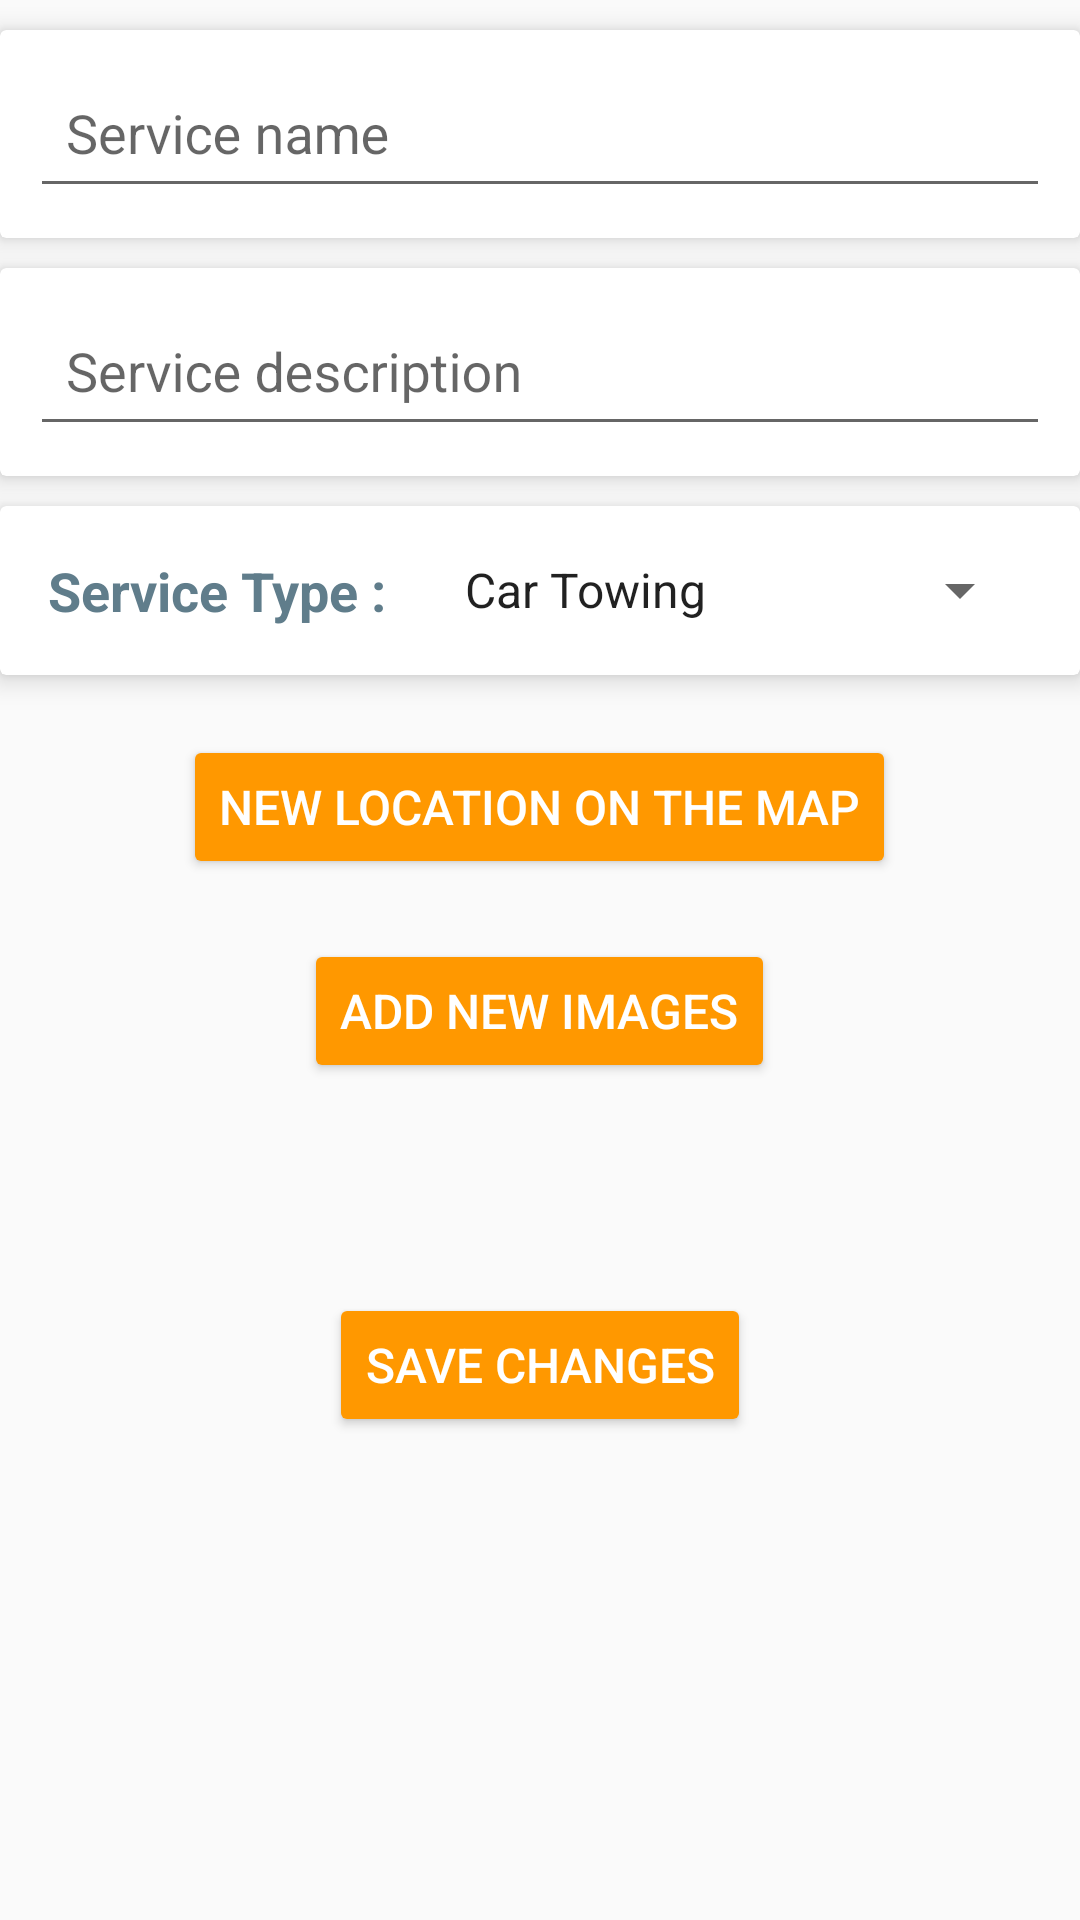

This screen was rendered from an Android layout file. Write that file and the resources it references.
<!-- AndroidManifest.xml: application theme AppTheme -->
<!-- res/layout/activity_edit_service.xml -->
<?xml version="1.0" encoding="utf-8"?>
<ScrollView xmlns:android="http://schemas.android.com/apk/res/android"
    xmlns:app="http://schemas.android.com/apk/res-auto"
    xmlns:tools="http://schemas.android.com/tools"
    android:layout_width="match_parent"
    android:layout_height="match_parent">

    <LinearLayout
        android:layout_width="match_parent"
        android:layout_height="match_parent"
        android:orientation="vertical">

        
        
        
        
        
        
        
        
        
        

        


        <android.support.v7.widget.CardView
            android:layout_width="match_parent"
            android:layout_height="wrap_content"
            android:layout_marginTop="10dp"
            app:cardElevation="5dp">


                <android.support.design.widget.TextInputLayout
                    android:layout_height="wrap_content"
                    android:layout_width="match_parent"
                    >

                    <EditText
                        android:id="@+id/serviceEditName"
                        android:hint="Service name"
                        android:inputType="none"
                        android:layout_height="wrap_content"
                        android:layout_margin="10dp"
                        android:layout_width="match_parent"
                        android:padding="12dp"
                        android:textSize="18sp"
                        android:text=""
                        android:textColor="#111" />
                </android.support.design.widget.TextInputLayout>


        </android.support.v7.widget.CardView>


        <android.support.v7.widget.CardView
            android:layout_width="match_parent"
            android:layout_height="wrap_content"
            android:layout_marginTop="10dp"
            app:cardElevation="5dp">


            <android.support.design.widget.TextInputLayout
                android:layout_height="wrap_content"
                android:layout_width="match_parent"
                >

                <EditText
                    android:id="@+id/serviceEditDesc"
                    android:hint="Service description"
                    android:inputType="none"
                    android:layout_height="wrap_content"
                    android:layout_margin="10dp"
                    android:layout_width="match_parent"
                    android:padding="12dp"
                    android:textSize="18sp"
                    android:text=""
                    android:textColor="#111" />
            </android.support.design.widget.TextInputLayout>


        </android.support.v7.widget.CardView>


        <android.support.v7.widget.CardView
            android:layout_width="match_parent"
            android:layout_height="wrap_content"
            android:layout_marginTop="10dp"
            app:cardElevation="5dp">


            <LinearLayout
                android:layout_width="match_parent"
                android:layout_height="wrap_content"
                android:layout_margin="16dp"
                >

                <TextView
                    android:layout_width="0dp"
                    android:layout_height="wrap_content"
                    android:layout_gravity="center"
                    android:layout_weight="2"
                    android:text="Service Type :"
                    android:textColor="@color/colorPrimary"
                    android:textSize="18sp"
                    android:textStyle="bold" />

                <Spinner
                    android:layout_width="0dp"
                    android:layout_height="wrap_content"
                    android:layout_weight="3"
                    android:entries="@array/service_types"
                    android:textColor="@color/textPrimary" />

            </LinearLayout>


        </android.support.v7.widget.CardView>


        <Button
            android:id="@+id/serviceEditLocation"
            style="@style/Base.Widget.AppCompat.Button.Colored"
            android:layout_width="wrap_content"
            android:layout_height="wrap_content"
            android:layout_gravity="center"
            android:layout_margin="20dp"
            android:textSize="16sp"
            android:text="New location on the map" />


        <Button
            android:id="@+id/serviceEditAddImages"
            style="@style/Base.Widget.AppCompat.Button.Colored"
            android:layout_width="wrap_content"
            android:layout_height="wrap_content"
            android:layout_gravity="center"
            android:layout_marginBottom="20dp"
            android:textSize="16sp"
            android:text="Add new images" />


        <android.support.v7.widget.CardView
            android:layout_width="match_parent"
            android:layout_height="wrap_content"
            android:layout_marginTop="10dp"
            android:layout_marginBottom="20dp"
            app:cardElevation="5dp">

            <android.support.v7.widget.RecyclerView
                android:id="@+id/serviceEditImagesRV"
                android:layout_width="match_parent"
                android:layout_height="wrap_content"
                android:background="#fff"
                android:clipToPadding="false"
                tools:listitem="@layout/album_card" />

        </android.support.v7.widget.CardView>


        <Button
            android:id="@+id/serviceEditSave"
            style="@style/Base.Widget.AppCompat.Button.Colored"
            android:layout_width="wrap_content"
            android:layout_height="wrap_content"
            android:layout_gravity="center"
            android:layout_margin="20dp"
            android:textSize="16sp"
            android:text="Save changes" />


    </LinearLayout>

</ScrollView>
<!-- res/layout/album_card.xml (included above) -->
<?xml version="1.0" encoding="utf-8"?>
<LinearLayout xmlns:android="http://schemas.android.com/apk/res/android"
    xmlns:card_view="http://schemas.android.com/apk/res-auto"
    xmlns:tools="http://schemas.android.com/tools"
    android:orientation="vertical"
    android:layout_width="match_parent"
    android:layout_height="wrap_content"
    tools:context=".AddEvent">

    <android.support.v7.widget.CardView
        android:id="@+id/card_view"
        android:layout_width="match_parent"
        android:layout_height="match_parent"
        android:layout_gravity="center"
        android:padding="5dp"
        android:layout_margin="@dimen/card_margin"
        android:elevation="5dp"
        card_view:cardCornerRadius="@dimen/card_album_radius">

        <RelativeLayout
            android:layout_width="match_parent"
            android:layout_height="match_parent"
            >

            <ImageView
                android:id="@+id/thumbnail"
                android:layout_width="200dp"
                android:layout_alignParentTop="true"
                android:layout_height="200dp"
                android:background="?attr/selectableItemBackgroundBorderless"
                android:clickable="true"
                android:scaleType="fitXY" />

            
                
                
                
                
                
                
                





        </RelativeLayout>

    </android.support.v7.widget.CardView>

</LinearLayout>
<!-- resources referenced by this layout -->
<resources>
  <string-array name="service_types">
  
          <item>Car Towing</item>
          <item>Car Mechanic</item>
          <item>Vulcanizer</item>
          <item>Auto Electrician</item>
          <item>Car Wash</item>
          <item>Car Parts</item>
          <item>Car Accessories</item>
  
      </string-array>
  <color name="colorPrimary">#607D8B</color>
  <color name="textPrimary">#212121</color>
  <dimen name="card_album_radius">0dp</dimen>
  <dimen name="card_margin">5dp</dimen>
  <!-- drawable remove_symbol: png bitmap (drawable, 1180 bytes) -->
  <style name="AppTheme" parent="Theme.AppCompat.Light.DarkActionBar">
          
          <item name="colorPrimary">@color/colorPrimary</item>
          <item name="colorPrimaryDark">@color/colorPrimaryDark</item>
          <item name="colorAccent">@color/colorAccent</item>
  
          
          <item name="android:windowActivityTransitions">true</item>
  
          
          <item name="android:windowEnterTransition">@transition/explode</item>
          <item name="android:windowExitTransition">@transition/explode</item>
  
          
          
          
          
          
  
      </style>
  <color name="colorPrimaryDark">#455A64</color>
  <color name="colorAccent">#FF9800</color>
</resources>
